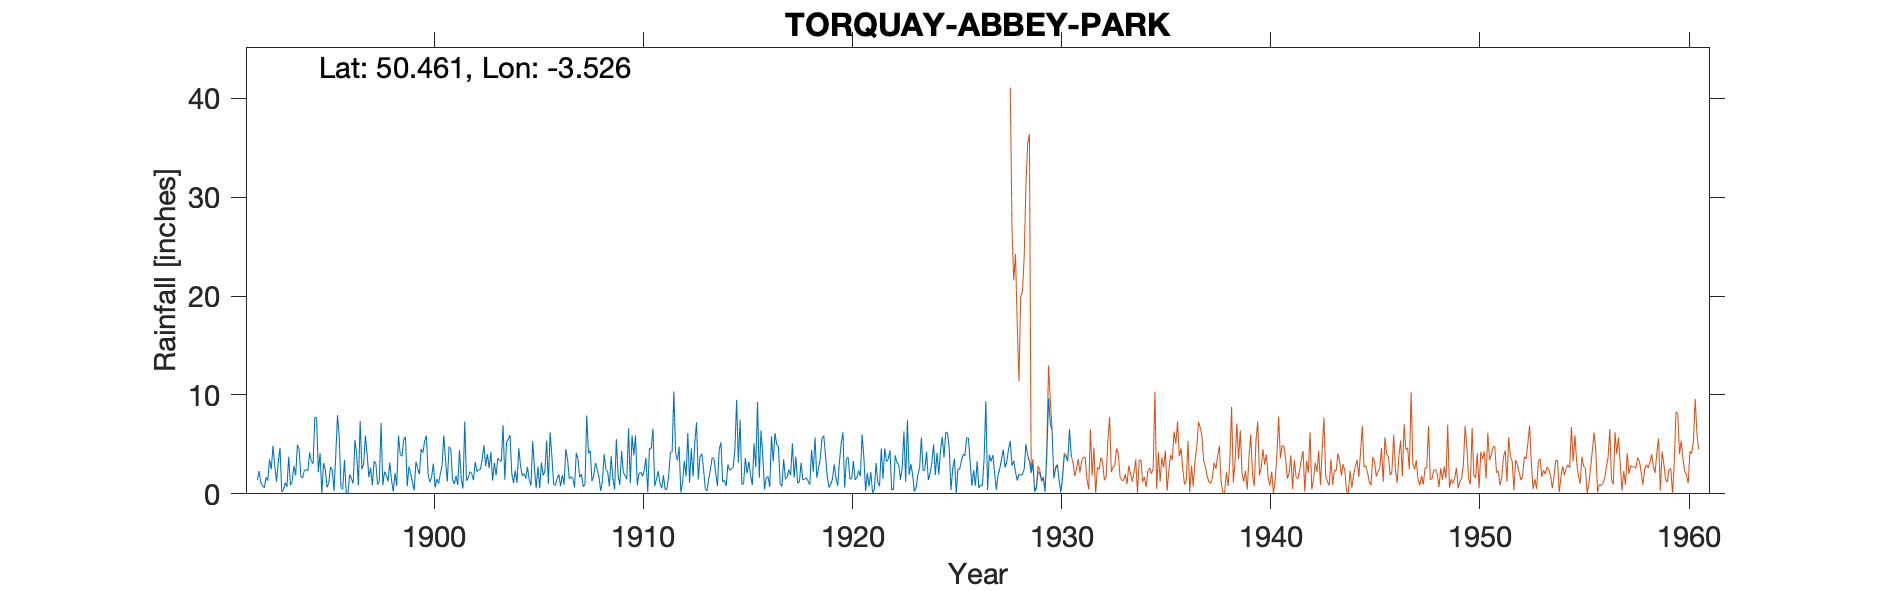

Values plotted in this chart, from the file beside it:
TORQUAY CARY GREEN, , , , , , , , , , , , , , , , , , , , , , , 
Grid ref, SX918635, Long, -3.526, Lat, 50.46, Elevation, 12, ft, , , , , , , , , , , , , , , 
Station no, 1717, , , , , , , , , , , , , , , , , , , , , , 
, 1890, 1891, 1892, 1893, 1894, 1895, 1896, 1897, 1898, 1899, 1900, 1901, 1902, 1903, 1904, 1905, 1906, 1907, 1908, 1909, 1910, 1911, 1912
January, , , 1.4, 3.2, 4.49, 4.1, 0.64, 2.48, 0.88, 5.49, 5.36, 3.34, 1.32, 4.03, 5.56, 1.42, 6.21, 1.73, 1.26, 1.57, 3.88, 0.78, 4.13
February, , , 2.3, 4.66, 1.72, 0.01, 0.46, 2.98, 2.24, 5.77, 5.89, 1.23, 1.61, 2.61, 5.93, 0.84, 3.81, 1.53, 1.79, 0.44, 5.91, 1.47, 3.4
March, , , 1.14, 0.17, 1.62, 3.11, 3.42, 5.89, 1.87, 0.76, 1.91, 4.75, 2.23, 4.24, 2.03, 5.33, 1, 0.66, 3.13, 5.53, 0.86, 2.29, 4.77
April, , , 0.81, 0.41, 2.39, 2.43, 0.1, 3.98, 1.27, 2.78, 1.19, 4.58, 2.05, 1.34, 1.09, 2.65, 0.85, 4.15, 2.47, 1.87, 2.07, 1.1, 0.15
May, , , 0.61, 1.14, 2.43, 0.66, 0.03, 1.68, 3.17, 2.07, 1.7, 1.43, 1.39, 3.15, 2.37, 0.56, 1.53, 3.48, 1.75, 0.9, 2.19, 0.55, 1.13
June, , , 1.68, 0.71, 2.36, 1.1, 1.97, 2.64, 1.39, 1.17, 3.07, 1.01, 3.22, 1.88, 1.11, 2.77, 1.96, 1.65, 0.31, 4.34, 1.78, 1.88, 3.34
July, , , 1.34, 3.75, 4.18, 2.73, 1.52, 0.88, 0.24, 0.34, 0.64, 1.84, 2.25, 3.62, 4.62, 0.59, 0.78, 1.98, 1.28, 2.19, 2.4, 0.41, 1.77
August, , , 3.48, 0.86, 3.31, 2.41, 1.03, 3.31, 2.1, 3.26, 1.5, 0.89, 2.44, 3.41, 2.87, 3.16, 1.91, 0.72, 4, 1.82, 3.65, 0.48, 6.16
September, , , 2.49, 1.27, 3.05, 0.28, 5.45, 3.09, 0.8, 2.57, 1.05, 4.42, 2.46, 3.28, 1.81, 1.86, 0.95, 0.94, 2.46, 1.49, 0.17, 1.81, 1.13
October, , , 4.86, 2.84, 7.76, 3.91, 3.99, 0.94, 5.88, 1.99, 2.03, 1.5, 3.51, 6.95, 2.05, 2.3, 4.52, 7.92, 2.22, 6.64, 4.61, 4.2, 4.6
November, , , 2.79, 1.85, 7.71, 7.98, 0.84, 1.25, 3.99, 4.54, 2.84, 0.53, 4.93, 1.44, 1.55, 5.39, 3.48, 4.09, 0.75, 1.08, 4.59, 4.24, 1.75
December, , , 1.23, 4.97, 2.21, 5.65, 7.37, 7.16, 3.79, 4.16, 5.91, 7.3, 2.81, 5.2, 2.74, 1.01, 1.53, 4.37, 3.82, 5.91, 6.59, 10.36, 5.2
Total, , , 24.13, 25.83, 43.23, 34.37, 26.82, 36.28, 27.62, 34.9, 33.09, 32.82, 30.22, 41.15, 33.73, 27.88, 28.53, 33.22, 25.24, 33.78, 38.7, 29.57, 37.53
